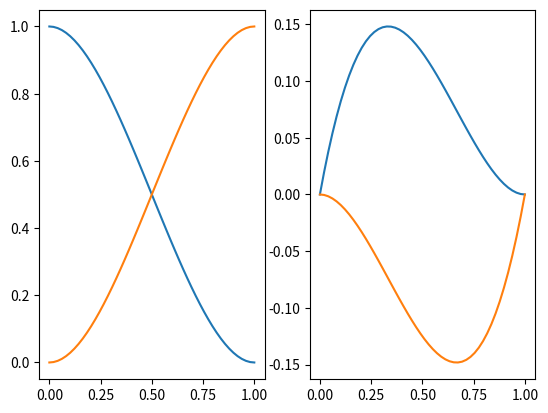

Here is the Python script that generated this plot:
import matplotlib.pyplot as plt
import numpy as np

x = np.linspace(0,1)

n1 = 1 - 3 * x**2 +2 * x**3
n2 = x - 2 * x**2 + x**3
n3 = 3 * x**2 - 2 * x**3 
n4 = - x**2 + x**3

plt.subplot(1,2,1)
plt.plot(x, n1, x, n3)
plt.subplot(1,2,2)
plt.plot(x,n2,x,n4)

plt.show()
